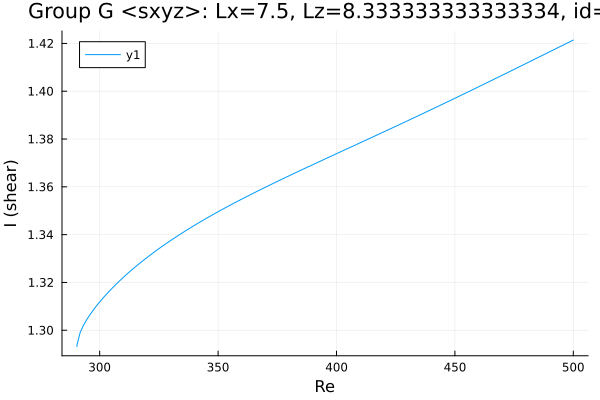

Data behind this chart, as committed beside it:
Re, shear
290.4, 1.293
290.4, 1.293
290.4, 1.293
290.4, 1.293
290.4, 1.293
290.4, 1.293
290.4, 1.293
290.4, 1.293
290.4, 1.293
290.4, 1.293
290.4, 1.293
290.4, 1.294
290.4, 1.294
291.8, 1.299
293.2, 1.302
294.6, 1.305
296, 1.307
297.3, 1.308
298.1, 1.309
298.7, 1.31
299.1, 1.311
299.4, 1.311
299.6, 1.311
299.7, 1.312
299.8, 1.312
299.9, 1.312
299.9, 1.312
300, 1.312
300, 1.312
300.0, 1.312
300.0, 1.312
300, 1.312
300, 1.312
300.1, 1.312
300.1, 1.312
300.2, 1.312
300.3, 1.312
300.4, 1.312
300.6, 1.313
300.9, 1.313
301.3, 1.313
301.9, 1.314
302.8, 1.315
304.1, 1.316
305.5, 1.318
306.9, 1.319
308.3, 1.321
309.8, 1.322
311.2, 1.323
312.6, 1.324
314, 1.326
315.4, 1.327
316.8, 1.328
318.2, 1.329
319.7, 1.33
321.1, 1.331
322.5, 1.332
323.9, 1.333
325.3, 1.334
326.6, 1.335
... 125 more rows
